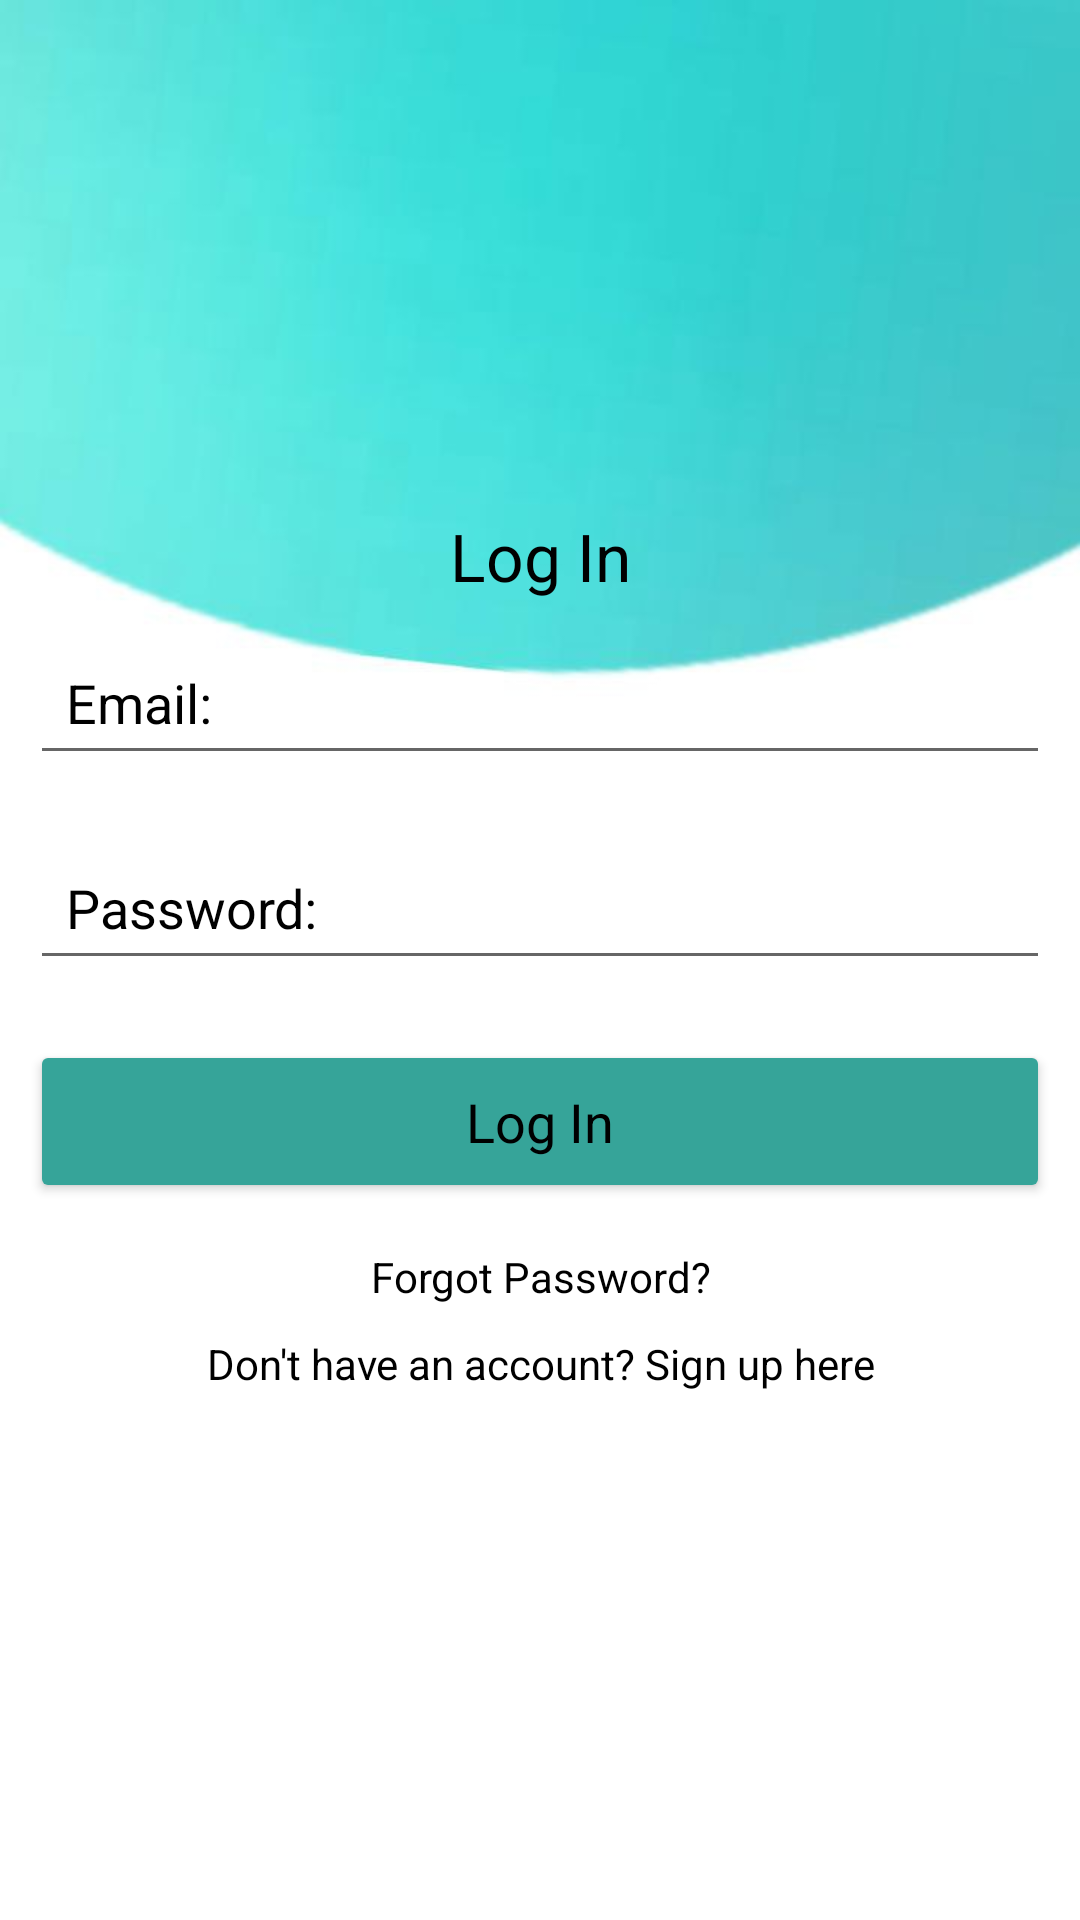

Here is an Android app screen rendered from its layout file. Give the layout XML and the strings, colors and styles it references.
<!-- AndroidManifest.xml: application theme Theme.XpenseManager -->
<!-- res/layout/activity_main.xml -->
<?xml version="1.0" encoding="utf-8"?>
<LinearLayout xmlns:android="http://schemas.android.com/apk/res/android"
    xmlns:app="http://schemas.android.com/apk/res-auto"
    xmlns:tools="http://schemas.android.com/tools"
    android:layout_width="match_parent"
    android:layout_height="match_parent"
    android:orientation="vertical"
    android:gravity="center"
    android:background="@drawable/bg"
    tools:context=".MainActivity">

    <ScrollView
        android:layout_width="match_parent"
        android:layout_height="wrap_content">

        <LinearLayout
            android:layout_width="match_parent"
            android:orientation="vertical"
            android:gravity="center"
            android:layout_height="wrap_content">

            <TextView
                android:layout_width="match_parent"
                android:layout_height="wrap_content"
                android:text="Log In"
                android:textColor="@color/black"
                android:textAppearance="@style/TextAppearance.AppCompat.Large"
                android:gravity="center"/>

            <EditText
                android:layout_width="match_parent"
                android:layout_height="wrap_content"
                android:layout_margin="10dp"
                android:hint="Email:"
                android:textColor="@color/black"
                android:textColorHint="@color/black"
                android:padding="12dp"
                android:id="@+id/email_login"/>

            <EditText
                android:layout_width="match_parent"
                android:layout_height="wrap_content"
                android:layout_margin="10dp"
                android:hint="Password:"
                android:textColor="@color/black"
                android:textColorHint="@color/black"
                android:inputType="textPassword"
                android:padding="12dp"
                android:id="@+id/password_login"/>

            <Button
                android:layout_width="match_parent"
                android:layout_height="wrap_content"
                android:layout_margin="10dp"
                android:text="Log In"
                android:id="@+id/btn_login"
                android:padding="15dp"
                android:textColor="@color/black"
                android:backgroundTint="#36A499"
                android:textAppearance="@style/TextAppearance.AppCompat.Medium"/>



            <TextView
                android:layout_width="match_parent"
                android:layout_height="wrap_content"
                android:gravity="center"
                android:text="Forgot Password?"
                android:textColor="@color/black"
                android:padding="5dp"
                android:id="@+id/forgot_password"/>

            <TextView
                android:layout_width="match_parent"
                android:layout_height="wrap_content"
                android:gravity="center"
                android:text="Don't have an account? Sign up here"
                android:padding="5dp"
                android:textColor="@color/black"
                android:id="@+id/signup_reg"/>


        </LinearLayout>

    </ScrollView>

</LinearLayout>
<!-- resources referenced by this layout -->
<resources>
  <color name="black">#FF000000</color>
  <!-- drawable bg: jpg bitmap (drawable, 13306 bytes) -->
  <style name="Theme.XpenseManager" parent="Theme.MaterialComponents.DayNight.DarkActionBar">
          
          <item name="colorPrimary">@color/purple_500</item>
          <item name="colorPrimaryVariant">@color/purple_700</item>
          <item name="colorOnPrimary">@color/white</item>
          
          <item name="colorSecondary">@color/teal_200</item>
          <item name="colorSecondaryVariant">@color/teal_700</item>
          <item name="colorOnSecondary">@color/black</item>
          
          <item name="android:statusBarColor">?attr/colorPrimaryVariant</item>
          
      </style>
  <color name="purple_500">#FF6200EE</color>
  <color name="purple_700">#FF3700B3</color>
  <color name="white">#FFFFFFFF</color>
  <color name="teal_200">#FF03DAC5</color>
  <color name="teal_700">#FF018786</color>
</resources>
